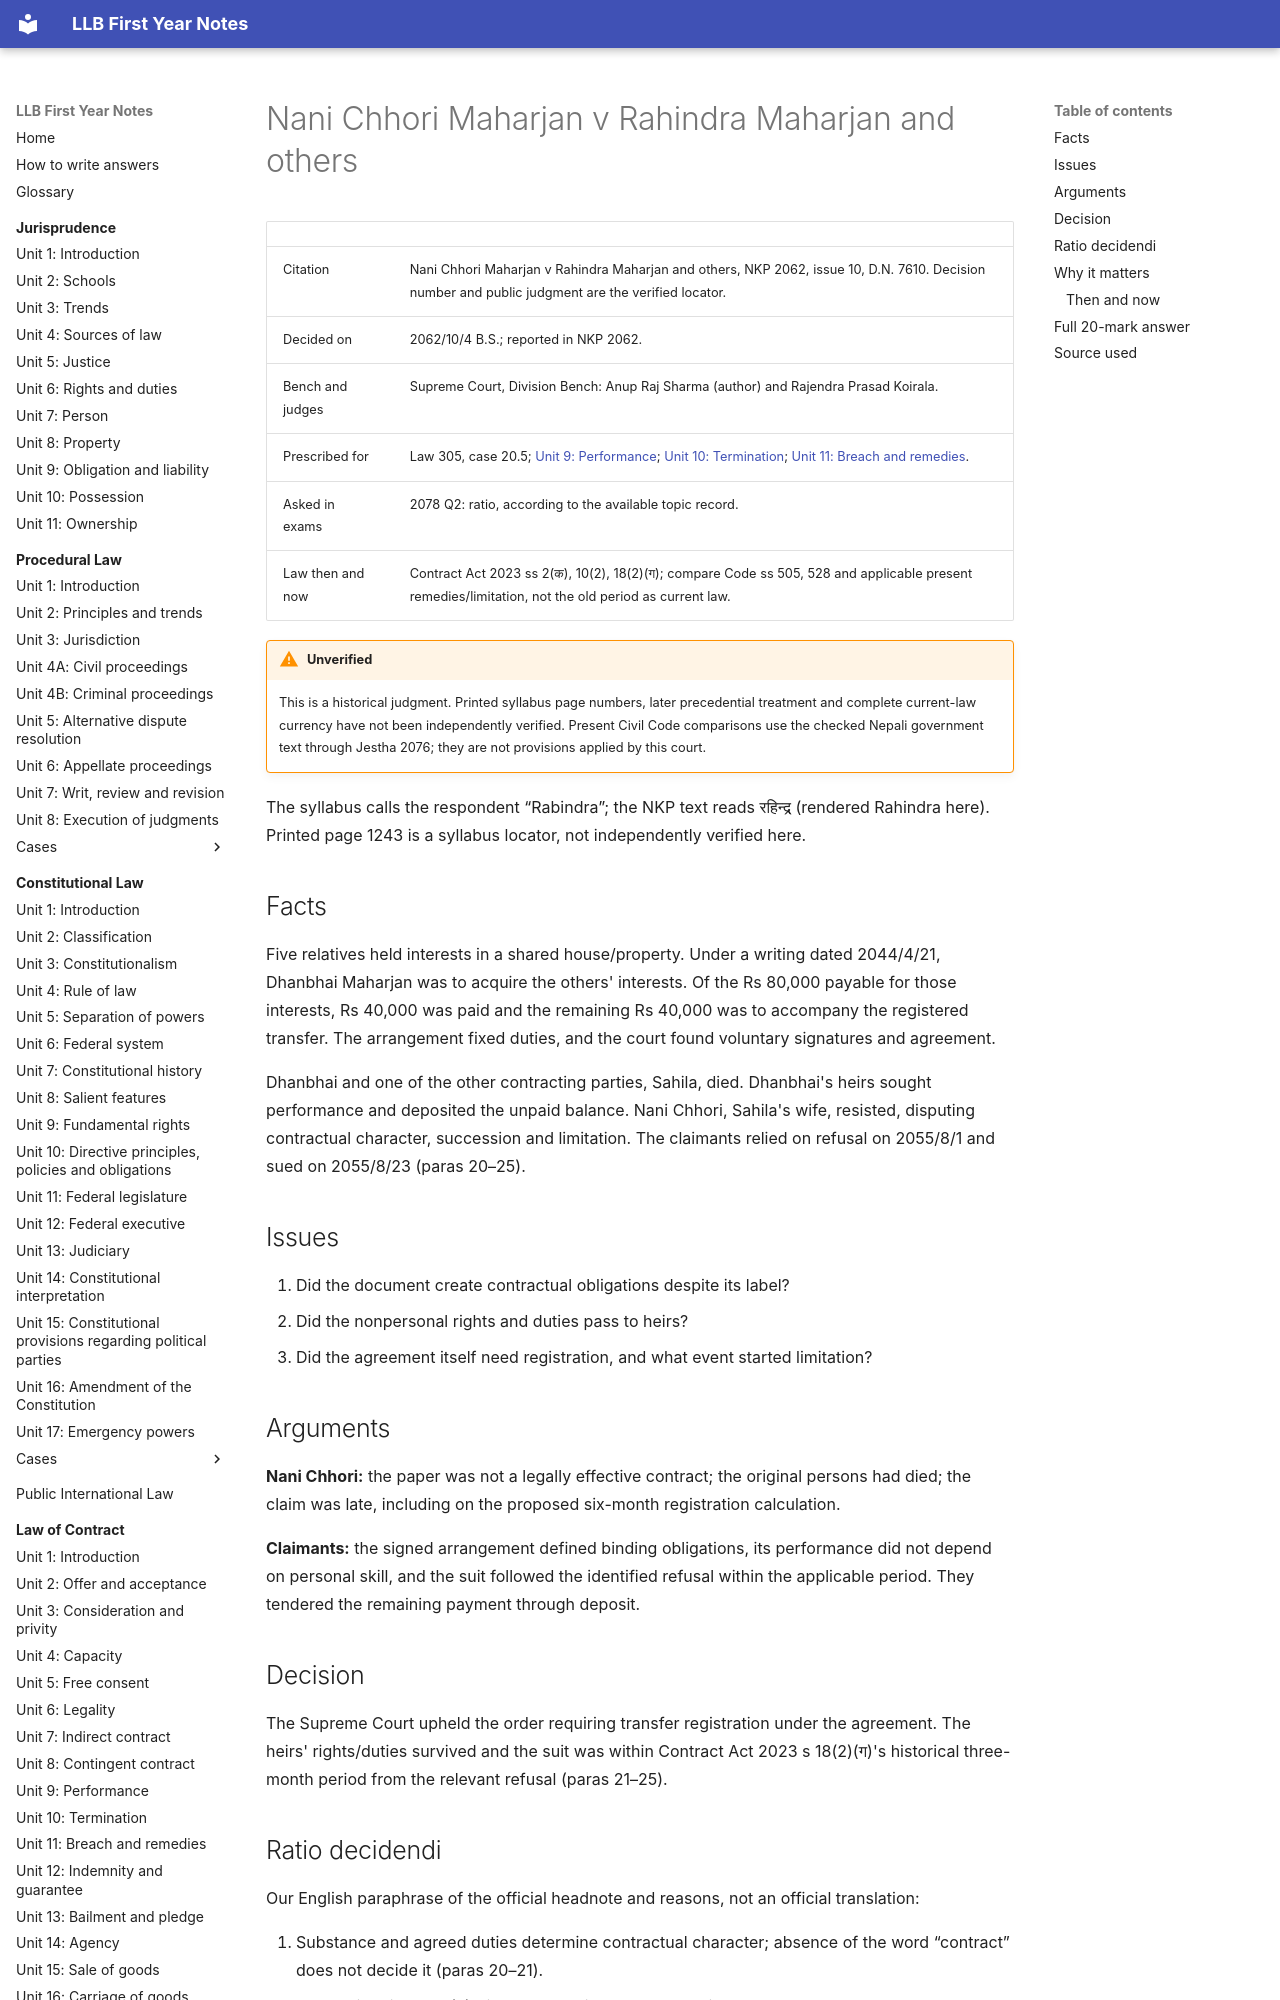

repository: amritghimire/llbnotes · page: law-of-contract/cases/20-5-nani-chhori-maharjan/index.html · generator: mkdocs

# Nani Chhori Maharjan v Rahindra Maharjan and others

| | |
|---|---|
| Citation | Nani Chhori Maharjan v Rahindra Maharjan and others, NKP 2062, issue 10, D.N. 7610. Decision number and public judgment are the verified locator. |
| Decided on | 2062/10/4 B.S.; reported in NKP 2062. |
| Bench and judges | Supreme Court, Division Bench: Anup Raj Sharma (author) and Rajendra Prasad Koirala. |
| Prescribed for | Law 305, case 20.5; [Unit 9: Performance](../unit-09-performance.md); [Unit 10: Termination](../unit-10-termination.md); [Unit 11: Breach and remedies](../unit-11-breach-remedies.md). |
| Asked in exams | 2078 Q2: ratio, according to the available topic record. |
| Law then and now | Contract Act 2023 ss 2(क), 10(2), 18(2)(ग); compare Code ss 505, 528 and applicable present remedies/limitation, not the old period as current law. |

!!! warning "Unverified"
    This is a historical judgment. Printed syllabus page numbers, later precedential treatment and complete current-law currency have not been independently verified. Present Civil Code comparisons use the checked Nepali government text through Jestha 2076; they are not provisions applied by this court.

The syllabus calls the respondent “Rabindra”; the NKP text reads रहिन्द्र (rendered Rahindra here). Printed page 1243 is a syllabus locator, not independently verified here.
## Facts

Five relatives held interests in a shared house/property. Under a writing dated 2044/4/21, Dhanbhai Maharjan was to acquire the others' interests. Of the Rs 80,000 payable for those interests, Rs 40,000 was paid and the remaining Rs 40,000 was to accompany the registered transfer. The arrangement fixed duties, and the court found voluntary signatures and agreement.

Dhanbhai and one of the other contracting parties, Sahila, died. Dhanbhai's heirs sought performance and deposited the unpaid balance. Nani Chhori, Sahila's wife, resisted, disputing contractual character, succession and limitation. The claimants relied on refusal on 2055/8/1 and sued on 2055/8/23 (paras 20–25).

## Issues

1. Did the document create contractual obligations despite its label?
2. Did the nonpersonal rights and duties pass to heirs?
3. Did the agreement itself need registration, and what event started limitation?

## Arguments

**Nani Chhori:** the paper was not a legally effective contract; the original persons had died; the claim was late, including on the proposed six-month registration calculation.

**Claimants:** the signed arrangement defined binding obligations, its performance did not depend on personal skill, and the suit followed the identified refusal within the applicable period. They tendered the remaining payment through deposit.

## Decision

The Supreme Court upheld the order requiring transfer registration under the agreement. The heirs' rights/duties survived and the suit was within Contract Act 2023 s 18(2)(ग)'s historical three-month period from the relevant refusal (paras 21–25).

## Ratio decidendi

Our English paraphrase of the official headnote and reasons, not an official translation:

1. Substance and agreed duties determine contractual character; absence of the word “contract” does not decide it (paras 20–21).
2. Under historical s 10(2), rights and duties passed to heirs except those dependent on personal qualification. The transfer duty here was nonpersonal (para 22).
3. This agreement contemplated a later separately registered transfer; it did not itself transfer title or require registration of the agreement in the manner argued (para 23).
4. Refusal to perform the requested transfer supplied the cause for suit in this arrangement. The claim was timely and performance remained due (paras 23–25).

??? quote "Official headnote: short Nepali excerpt"
    भनेका दिन लिखत पारित गरिदिने शर्त भएपछि

    (प्रकरण नं. २३; excerpt only. The linked judgment contains the complete headnote.)

## Why it matters

This is a priority case for **survival of nonpersonal contractual duties**. It also teaches the distinction between signing a promise to make a transfer and completing the later legal instrument that transfers title. Read the full set of holdings, not only the sentence about heirs.
